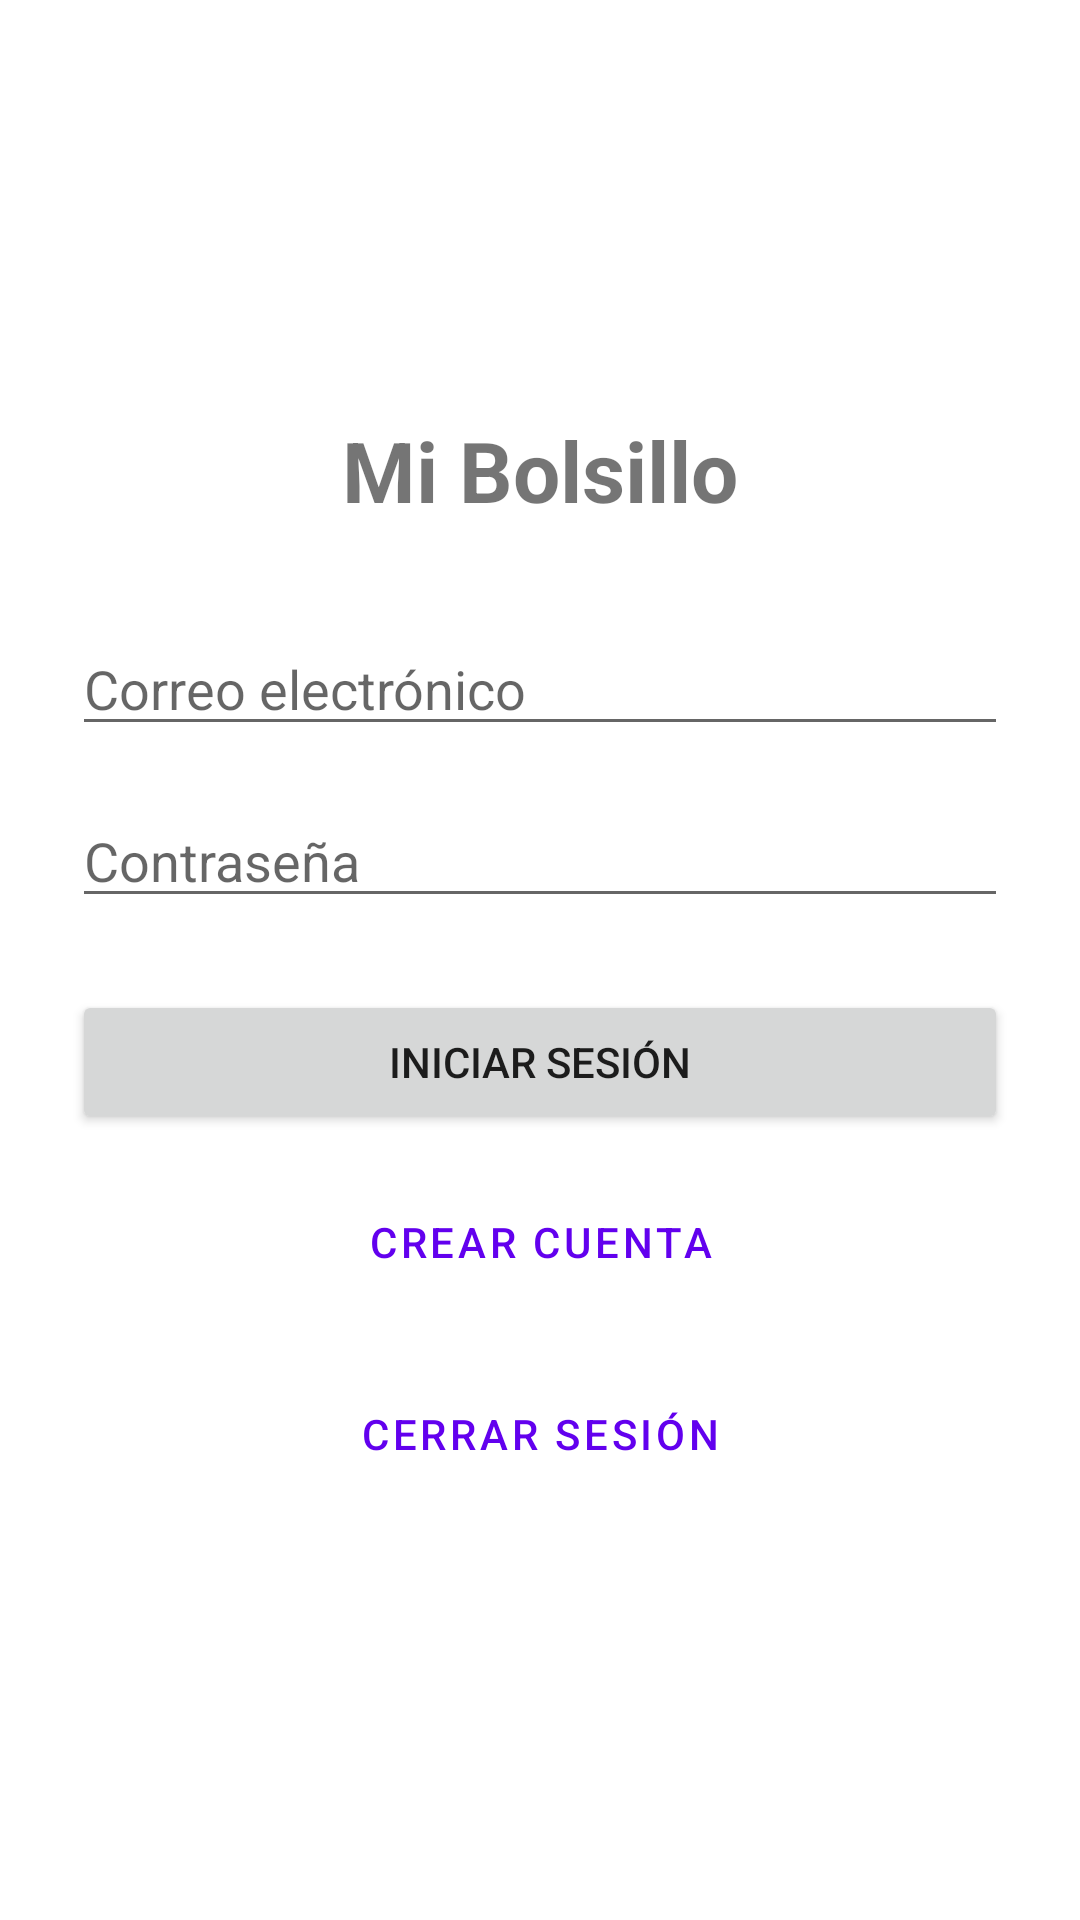

Android layout source for this screen:
<!-- AndroidManifest.xml: application theme Theme.MaterialComponents.DayNight.NoActionBar -->
<!-- res/layout/activity_login.xml -->
<?xml version="1.0" encoding="utf-8"?>
<LinearLayout xmlns:android="http://schemas.android.com/apk/res/android"
    android:layout_width="match_parent"
    android:layout_height="match_parent"
    android:orientation="vertical"
    android:padding="24dp"
    android:gravity="center">

    <TextView
        android:layout_width="wrap_content"
        android:layout_height="wrap_content"
        android:text="Mi Bolsillo"
        android:textSize="28sp"
        android:textStyle="bold"
        android:layout_marginBottom="32dp" />

    <EditText
        android:id="@+id/etEmailLogin"
        android:layout_width="match_parent"
        android:layout_height="wrap_content"
        android:hint="Correo electrónico"
        android:inputType="textEmailAddress"
        android:layout_marginBottom="16dp" />

    <EditText
        android:id="@+id/etPasswordLogin"
        android:layout_width="match_parent"
        android:layout_height="wrap_content"
        android:hint="Contraseña"
        android:inputType="textPassword"
        android:layout_marginBottom="24dp" />

    <Button
        android:id="@+id/btnLogin"
        android:layout_width="match_parent"
        android:layout_height="wrap_content"
        android:text="Iniciar Sesión"
        android:layout_marginBottom="12dp" />

    <Button
        android:id="@+id/btnRegistrar"
        android:layout_width="match_parent"
        android:layout_height="wrap_content"
        style="@style/Widget.MaterialComponents.Button.OutlinedButton"
        android:text="Crear Cuenta" />

    <Button
        android:id="@+id/btnCerrarSesion"
        android:layout_width="match_parent"
        android:layout_height="wrap_content"
        android:layout_marginTop="16dp"
        android:text="Cerrar Sesión"
        style="@style/Widget.MaterialComponents.Button.OutlinedButton" />

</LinearLayout>
<!-- resources referenced by this layout -->
<resources>

</resources>
